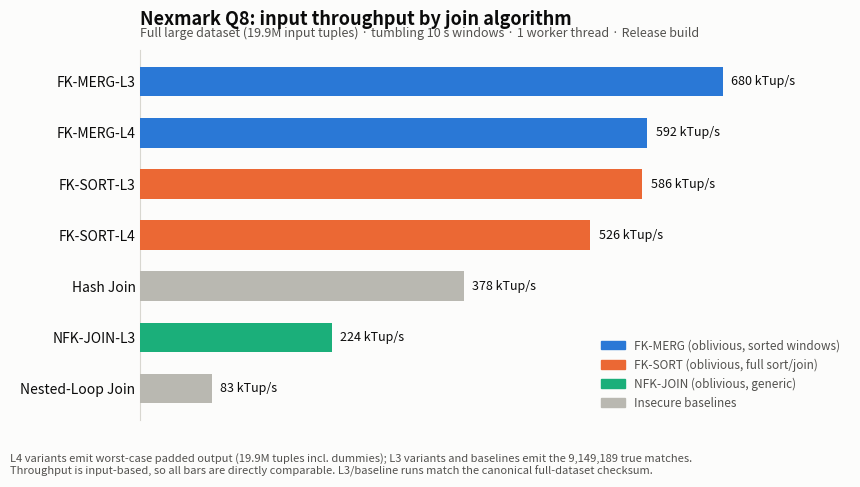

Write the Python code that produced this figure. (Note: this script raises an exception after producing the figure.)
#!/usr/bin/env python3
"""Nexmark Q8 (large, quarter-sampled) — join algorithm throughput comparison."""
import matplotlib.pyplot as plt
import matplotlib.patches as mpatches

# config, time_s, tuples_per_s (input-based)
results = [
    ("FK-MERG-L3", 29.286, 680_079),
    ("FK-SORT-L3", 33.979, 586_155),
    ("FK-MERG-L4", 33.645, 591_976),
    ("FK-SORT-L4", 37.893, 525_609),
    ("Hash Join", 52.728, 377_732),
    ("NFK-JOIN-L3", 88.931, 223_962),
    ("Nested-Loop Join", 239.128, 83_290),
]

FAMILY = {
    "FK-MERG-L3": "MERG", "FK-MERG-L4": "MERG",
    "FK-SORT-L3": "SORT", "FK-SORT-L4": "SORT",
    "NFK-JOIN-L3": "NFK",
    "Hash Join": "BASE", "Nested-Loop Join": "BASE",
}
# validated categorical palette (light mode); baselines in de-emphasis gray
COLOR = {"MERG": "#2a78d6", "SORT": "#eb6834", "NFK": "#1baf7a", "BASE": "#b9b8b1"}
TEXT_PRIMARY, TEXT_SECONDARY, SURFACE = "#0b0b0b", "#52514e", "#fcfcfb"

results = sorted(results, key=lambda r: r[2])  # ascending -> fastest ends up on top row
names = [r[0] for r in results]
tput = [r[2] / 1000 for r in results]  # kTup/s
colors = [COLOR[FAMILY[n]] for n in names]

fig, ax = plt.subplots(figsize=(8.6, 4.4), dpi=200)
fig.patch.set_facecolor(SURFACE)
ax.set_facecolor(SURFACE)

bars = ax.barh(names, tput, height=0.58, color=colors, zorder=3)

# direct value labels at the bar ends (relief for the contrast WARN, replaces a grid)
for bar, value, (_, secs, _) in zip(bars, tput, results):
    ax.annotate(
        f"{value:,.0f} kTup/s",
        xy=(bar.get_width(), bar.get_y() + bar.get_height() / 2),
        xytext=(6, 0), textcoords="offset points",
        va="center", ha="left", fontsize=9, color=TEXT_PRIMARY)

# recessive axes: no grid (values are labeled), thin baseline only
for spine in ("top", "right", "bottom"):
    ax.spines[spine].set_visible(False)
ax.spines["left"].set_color("#d8d7d0")
ax.tick_params(axis="y", length=0, labelsize=10, labelcolor=TEXT_PRIMARY)
ax.set_xticks([])
ax.set_xlim(0, max(tput) * 1.22)

ax.set_title(
    "Nexmark Q8: input throughput by join algorithm",
    loc="left", fontsize=13, fontweight="bold", color=TEXT_PRIMARY, pad=18)
ax.text(
    0, 1.035, "Full large dataset (19.9M input tuples) · tumbling 10 s windows · "
    "1 worker thread · Release build",
    transform=ax.transAxes, fontsize=9, color=TEXT_SECONDARY)

legend_items = [
    mpatches.Patch(color=COLOR["MERG"], label="FK-MERG (oblivious, sorted windows)"),
    mpatches.Patch(color=COLOR["SORT"], label="FK-SORT (oblivious, full sort/join)"),
    mpatches.Patch(color=COLOR["NFK"], label="NFK-JOIN (oblivious, generic)"),
    mpatches.Patch(color=COLOR["BASE"], label="Insecure baselines"),
]
ax.legend(handles=legend_items, loc="lower right", fontsize=8.5, frameon=False,
          labelcolor=TEXT_SECONDARY)

fig.text(0.005, -0.04,
         "L4 variants emit worst-case padded output (19.9M tuples incl. dummies); "
         "L3 variants and baselines emit the 9,149,189 true matches.\n"
         "Throughput is input-based, so all bars are directly comparable. "
         "L3/baseline runs match the canonical full-dataset checksum.",
         fontsize=8, color=TEXT_SECONDARY, va="top")

fig.tight_layout()
out = __file__.replace(".py", ".png")
fig.savefig(out, bbox_inches="tight", facecolor=SURFACE)
print(out)
